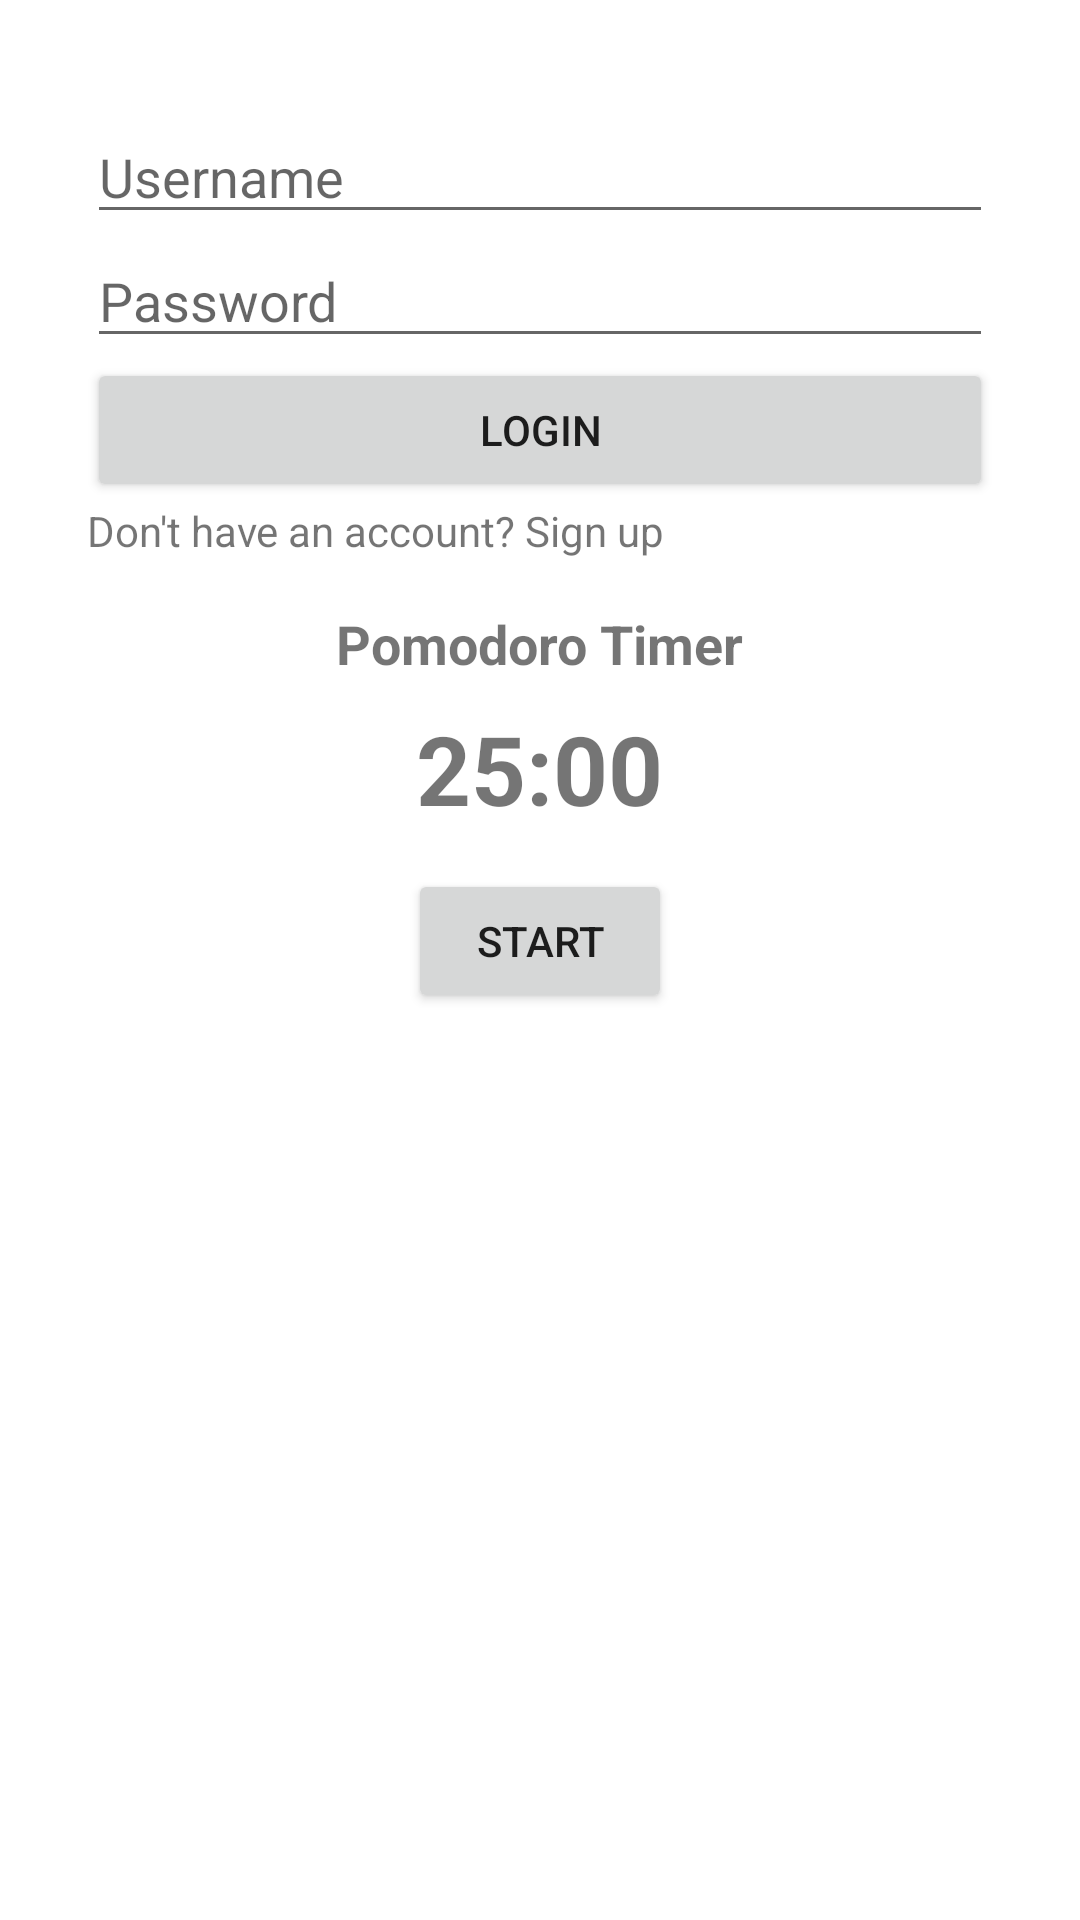

Here is an Android app screen rendered from its layout file. Give the layout XML and the strings, colors and styles it references.
<!-- AndroidManifest.xml: application theme Theme.HBV601G -->
<!-- res/layout/fragment_login.xml -->
<?xml version="1.0" encoding="utf-8"?>
<androidx.constraintlayout.widget.ConstraintLayout xmlns:android="http://schemas.android.com/apk/res/android"
    xmlns:app="http://schemas.android.com/apk/res-auto"
    xmlns:tools="http://schemas.android.com/tools"
    android:layout_width="match_parent"
    android:layout_height="match_parent">

    <LinearLayout
        android:layout_width="302dp"
        android:layout_height="599dp"
        android:layout_marginTop="32dp"
        android:orientation="vertical"
        app:layout_constraintBottom_toBottomOf="parent"
        app:layout_constraintEnd_toEndOf="parent"
        app:layout_constraintStart_toStartOf="parent"
        app:layout_constraintTop_toTopOf="parent">

        <EditText
            android:id="@+id/usernameInput"
            android:layout_width="match_parent"
            android:layout_height="wrap_content"
            android:layout_marginTop="@dimen/activity_horizontal_margin"
            android:hint="Username" />

        <EditText
            android:id="@+id/passwordInput"
            android:layout_width="match_parent"
            android:layout_height="wrap_content"
            android:hint="Password"
            android:inputType="textPassword" />

        <Button
            android:id="@+id/loginButton"
            android:layout_width="match_parent"
            android:layout_height="wrap_content"
            android:text="Login" />

        <TextView
            android:id="@+id/goToSignup"
            android:layout_width="match_parent"
            android:layout_height="wrap_content"
            android:text="Don't have an account? Sign up" />

        <include layout="@layout/pomodoro_timer"/>

    </LinearLayout>











</androidx.constraintlayout.widget.ConstraintLayout>
<!-- res/layout/pomodoro_timer.xml (included above) -->
<?xml version="1.0" encoding="utf-8"?>
<LinearLayout xmlns:android="http://schemas.android.com/apk/res/android"
    android:id="@+id/pomodoroLayout"
    android:layout_width="match_parent"
    android:layout_height="wrap_content"
    android:orientation="vertical"
    android:gravity="center"
    android:padding="16dp">

    <TextView
        android:id="@+id/timerTitle"
        android:layout_width="wrap_content"
        android:layout_height="wrap_content"
        android:text="Pomodoro Timer"
        android:textSize="18sp"
        android:textStyle="bold"
        android:layout_marginBottom="8dp"/>

    <TextView
        android:id="@+id/timerDisplay"
        android:layout_width="wrap_content"
        android:layout_height="wrap_content"
        android:text="25:00"
        android:textSize="32sp"
        android:textStyle="bold"
        android:layout_marginBottom="12dp"/>

    <Button
        android:id="@+id/startButton"
        android:layout_width="wrap_content"
        android:layout_height="wrap_content"
        android:text="Start" />

</LinearLayout>
<!-- resources referenced by this layout -->
<resources>
  <style name="Theme.HBV601G" parent="Theme.MaterialComponents.DayNight.DarkActionBar">
          
          <item name="colorPrimary">@color/purple_500</item>
          <item name="colorPrimaryVariant">@color/purple_700</item>
          <item name="colorOnPrimary">@color/white</item>
          
          <item name="colorSecondary">@color/teal_200</item>
          <item name="colorSecondaryVariant">@color/teal_700</item>
          <item name="colorOnSecondary">@color/black</item>
          
          <item name="android:statusBarColor">?attr/colorPrimaryVariant</item>
          
      </style>
  <!-- not gathered from this repository: default colours our renderer supplied (Android Studio template values) -->
  <color name="purple_500">#FF6200EE</color>
  <color name="purple_700">#FF3700B3</color>
  <color name="teal_200">#FF03DAC5</color>
  <color name="teal_700">#FF018786</color>
  <color name="black">#FF000000</color>
  <color name="white">#FFFFFFFF</color>
</resources>
